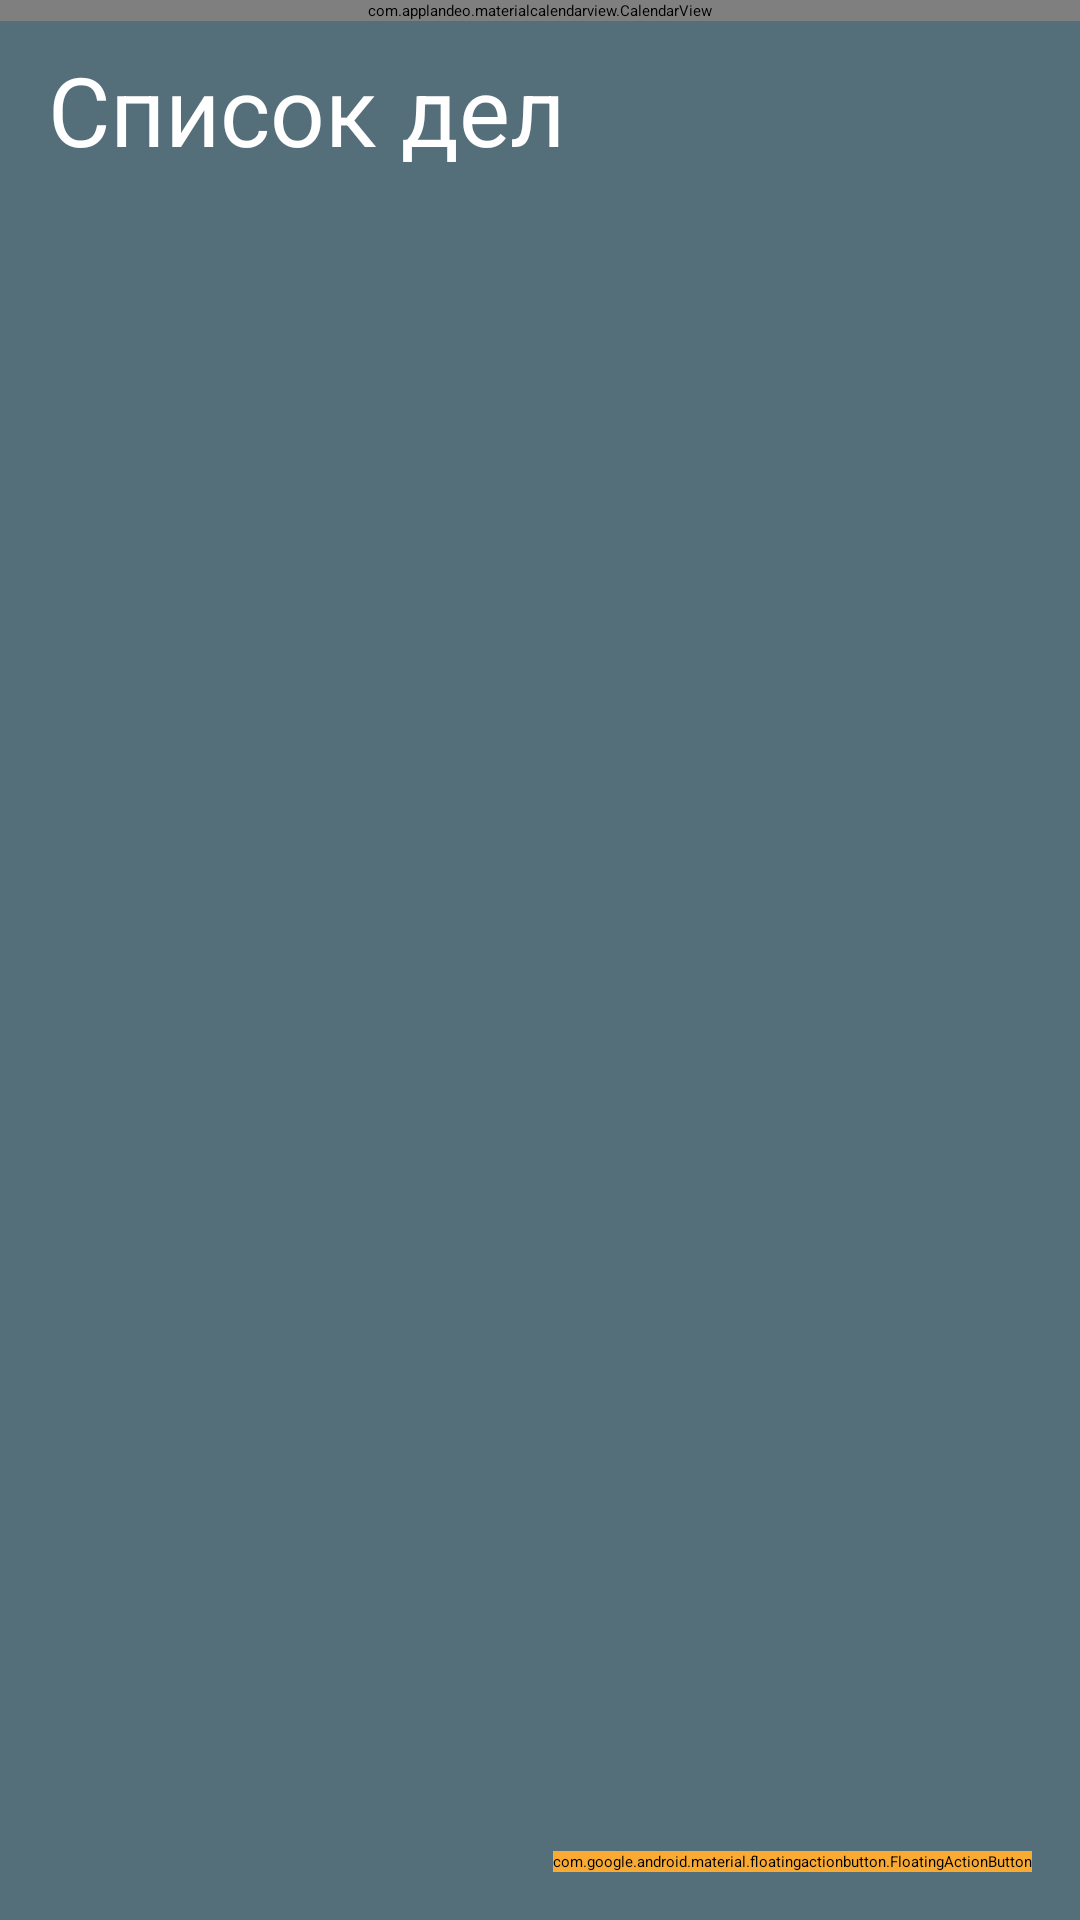

Layout XML and referenced resources for this Android screen:
<!-- AndroidManifest.xml: application theme Theme.DayBook -->
<!-- res/layout/fragment_event_list.xml -->
<?xml version="1.0" encoding="utf-8"?>
<androidx.constraintlayout.widget.ConstraintLayout xmlns:android="http://schemas.android.com/apk/res/android"
    xmlns:tools="http://schemas.android.com/tools"
    android:layout_width="match_parent"
    android:layout_height="match_parent"
    xmlns:app="http://schemas.android.com/apk/res-auto"
    tools:context=".presentation.eventList.EventListFragment"
    android:background="#546E7A"
    >

    <com.applandeo.materialcalendarview.CalendarView
        android:id="@+id/calendarView"
        android:layout_width="0dp"
        android:layout_height="wrap_content"
        app:forwardButtonSrc="@drawable/ic_baseline_forward_button"
        app:previousButtonSrc="@drawable/ic_baseline_previous_button"

        app:headerColor="@color/blue_gray_600"
        app:daysLabelsColor="@color/white"
        app:selectionLabelColor="@color/white"
        app:abbreviationsLabelsColor="@color/white"
        app:headerLabelColor="@color/white"
        app:selectionColor="@color/light_orange"
        app:pagesColor="@color/blue_gray_600"
        app:abbreviationsBarColor="@color/blue_gray_600"
        app:todayLabelColor="@color/white"
        app:anotherMonthsDaysLabelsColor="#90A4AE"

        app:layout_constraintEnd_toEndOf="parent"
        app:layout_constraintStart_toStartOf="parent"
        app:layout_constraintTop_toTopOf="parent"
        app:type="one_day_picker">

    </com.applandeo.materialcalendarview.CalendarView>

    <TextView
        android:id="@+id/title_recycler"
        android:layout_width="0dp"
        android:layout_height="wrap_content"
        app:layout_constraintStart_toStartOf="parent"
        app:layout_constraintEnd_toEndOf="parent"
        app:layout_constraintTop_toBottomOf="@id/calendarView"
        android:layout_marginTop="8dp"
        android:layout_marginStart="16dp"
        android:layout_marginEnd="16dp"


        android:text="Список дел"
        android:textSize="32sp"
        android:textColor="@color/white">

    </TextView>

    <androidx.recyclerview.widget.RecyclerView

        android:id="@+id/evenList"
        android:layout_width="0dp"
        android:layout_height="0dp"
        android:layout_marginTop="8dp"
        app:layout_constraintBottom_toBottomOf="parent"
        app:layout_constraintEnd_toEndOf="parent"
        app:layout_constraintStart_toStartOf="parent"
        app:layout_constraintTop_toBottomOf="@+id/title_recycler">

    </androidx.recyclerview.widget.RecyclerView>

    <com.google.android.material.floatingactionbutton.FloatingActionButton
        android:backgroundTint="@color/light_orange"
        android:id="@+id/floating_action_button"
        android:layout_width="wrap_content"
        android:layout_height="wrap_content"
        android:layout_margin="16dp"
        app:layout_constraintBottom_toBottomOf="parent"
        app:layout_constraintEnd_toEndOf="parent"
        app:srcCompat="@drawable/ic_plus_24"
        />


</androidx.constraintlayout.widget.ConstraintLayout>
<!-- resources referenced by this layout -->
<resources>
  <color name="blue_gray_600">#546E7A</color>
  <color name="light_orange">#F9AA33</color>
  <color name="white">#FFFFFFFF</color>
  <style name="Theme.DayBook" parent="Theme.MaterialComponents.DayNight.DarkActionBar">
          
          <item name="colorPrimary">@color/white</item>
          <item name="colorPrimaryVariant">@color/purple_700</item>
          <item name="colorOnPrimary">@color/white</item>
          
          <item name="colorSecondary">@color/teal_200</item>
          <item name="colorSecondaryVariant">@color/teal_700</item>
          <item name="colorOnSecondary">@color/black</item>
          <item name="android:datePickerDialogTheme">@style/MyDatePickerDialogTheme</item>
          <item name="android:timePickerDialogTheme">@style/MyTimePickerDialogTheme</item>
          
          <item name="android:statusBarColor" tools:targetApi="l">#546E7A</item>
          
  
          <item name="windowActionBar">false</item>
          <item name="windowNoTitle">true</item>
      </style>
  <color name="purple_700">#FF3700B3</color>
  <color name="teal_200">#FF03DAC5</color>
  <color name="teal_700">#FF018786</color>
  <color name="black">#FF000000</color>
  <style name="MyDatePickerDialogTheme" parent="android:Theme.Material.Light.Dialog">
  
          <item name="android:colorAccent">@color/light_orange</item>
          <item name="android:datePickerStyle">@style/MyDatePickerStyle</item>
          <item name="android:buttonBarNegativeButtonStyle">@style/ButtonBarButtonStyle</item>
          <item name="android:buttonBarPositiveButtonStyle">@style/ButtonBarButtonStyle</item>
  
      </style>
  <style name="MyTimePickerDialogTheme" parent="android:Theme.Material.Light.Dialog">
  
          <item name="android:colorAccent">@color/light_orange</item>
          <item name="android:timePickerStyle">@style/MyTimePickerStyle</item>
          <item name="android:buttonBarNegativeButtonStyle">@style/ButtonBarButtonStyle</item>
          <item name="android:buttonBarPositiveButtonStyle">@style/ButtonBarButtonStyle</item>
      </style>
  <style name="MyDatePickerStyle" parent="@android:style/Widget.Material.Light.DatePicker">
  
          <item name="android:headerBackground">@color/blue_gray_600</item>
  
      </style>
  <style name="ButtonBarButtonStyle" parent="Widget.MaterialComponents.Button.TextButton.Dialog">
  
          <item name="android:textColor">@color/light_orange</item>
  
      </style>
  <style name="MyTimePickerStyle" parent="@android:style/Widget.Material.Light.TimePicker">
  
          <item name="android:headerBackground">@color/blue_gray_600</item>
  
      </style>
</resources>
